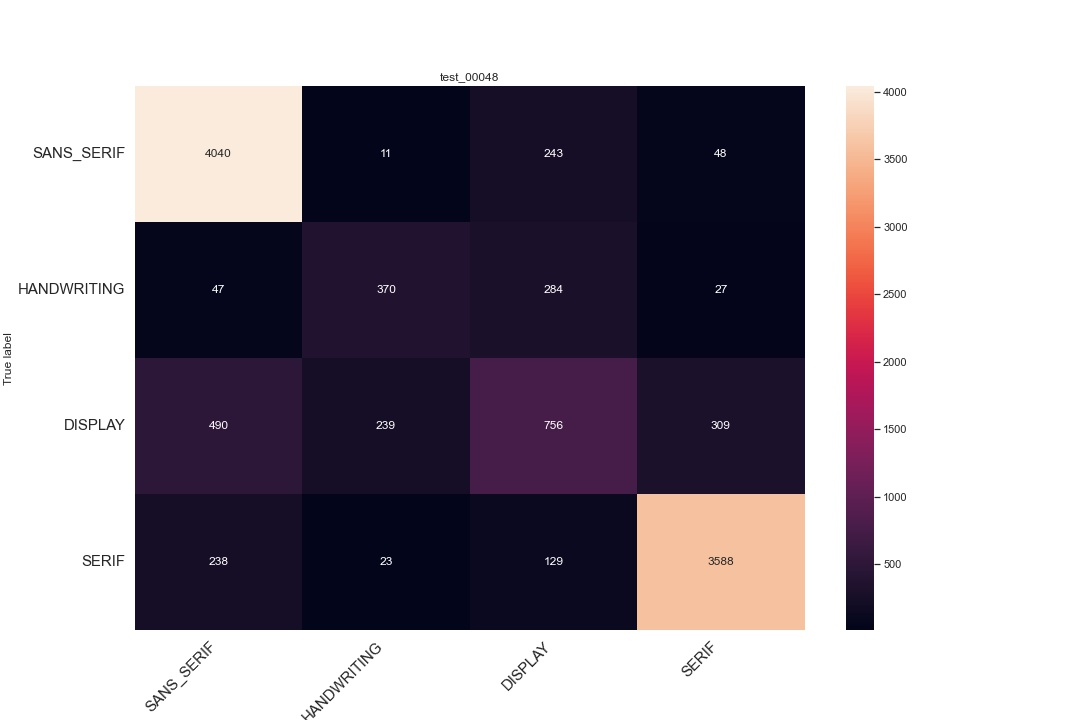

The file beside this chart, header and first rows:
, precision, recall, f1-score, support
SANS_SERIF, 0.839, 0.9304, 0.8824, 4342
HANDWRITING, 0.5754, 0.5082, 0.5398, 728.0
DISPLAY, 0.5354, 0.4214, 0.4716, 1794
SERIF, 0.9033, 0.902, 0.9026, 3978
accuracy, 0.8074, 0.8074, 0.8074, 0.8074
macro avg, 0.7133, 0.6905, 0.6991, 10842
weighted avg, 0.7947, 0.8074, 0.7988, 10842
